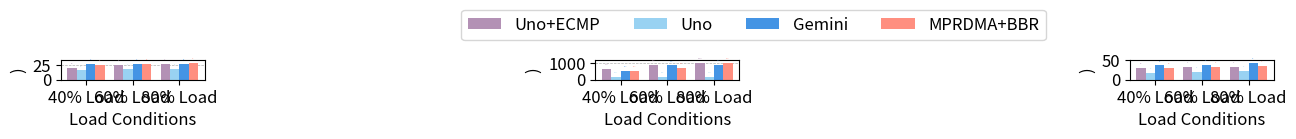

Here is the Python script that generated this plot:
import numpy as np
import matplotlib.pyplot as plt

# Define load groups, methods, and colors
load_groups = ['40% Load', '60% Load', '80% Load']
methods = ['Uno+ECMP', 'Uno', 'Gemini', 'MPRDMA+BBR']
colors = ["#b391b5", "#99d2f2", "#4494e4", "#ff8f80"]

num_methods = len(methods)
num_groups = len(load_groups)
bar_width = 0.2
indices = np.arange(num_groups)

import matplotlib.pyplot as plt
plt.rcParams['font.size'] *= 1.2

# Create three sets of dummy data for the three subplots
# First plot in ms, second in us, third in ms.
data_list = [
    np.array([
        [19.9, 15.6, 25.9, 25.4],
        [24.4, 18.4, 26.5, 26.7],
        [26.0, 18.7, 26.7, 28.3]
    ]),
    np.array([
        [640, 154, 527, 557],
        [879, 161, 862, 711],
        [1019, 184, 883, 999]
    ]),
    np.array([
        [30.0, 17.5, 36.9, 30.2],
        [32.5, 20.7, 38.8, 32.9],
        [33.2, 21.6, 43.6, 34.8]
    ])
]

# Create subplots with 1 row and 3 columns with independent y-axes
fig, axes = plt.subplots(1, 3, figsize=(13, 2.5))

# Plot each dataset on its respective subplot, add annotations, and adjust the y-limit
for ax, data in zip(axes, data_list):
    for i in range(num_methods):
        offset = (i - num_methods/2) * bar_width + bar_width/2
        rects = ax.bar(indices + offset, data[:, i], bar_width, label=methods[i], color=colors[i])
        # Annotate each bar with its value; show one decimal only if necessary.
        for rect in rects:
            height = rect.get_height()
            if height.is_integer():
                label = f'{int(height)}'
            else:
                label = f'{height:.0f}'
            ax.annotate(label,
                        xy=(rect.get_x() + rect.get_width()/2, height),
                        xytext=(0, 3),  # 3 points vertical offset
                        textcoords="offset points",
                        ha='center',
                        va='bottom',
                        color=colors[i],
                        fontsize=1.5)
    ax.set_xticks(indices)
    ax.set_xticklabels(load_groups)
    ax.grid(axis='y', linestyle='--', linewidth=0.5)
    ax.set_axisbelow(True)
    ax.set_xlabel("Load Conditions")
    # Adjust the y-limit to add some space above the highest bar (15% extra)
    ax.set_ylim(top=1.2 * data.max())

# Set labels for each subplot
axes[0].set_ylabel(")")
axes[1].set_ylabel(")")
axes[2].set_ylabel(")")

# Add legend with 2 columns at the center bottom of the first subplot (within limits)
axes[1].legend(loc='lower center', bbox_to_anchor=(1.1, 1.55), ncol=4)

plt.tight_layout()
plt.savefig("ali_99.png", dpi=300)
plt.savefig("ali_legend.pdf", dpi=300, bbox_inches="tight")
plt.show()